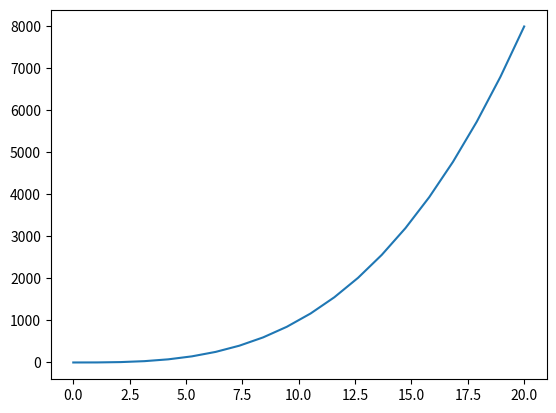

This chart was generated by the following Python code:
import matplotlib.pyplot as plt
import numpy as np

x = np.linspace(0, 20, 20)
y = x ** 3
plt.plot(x, y)
plt.show()